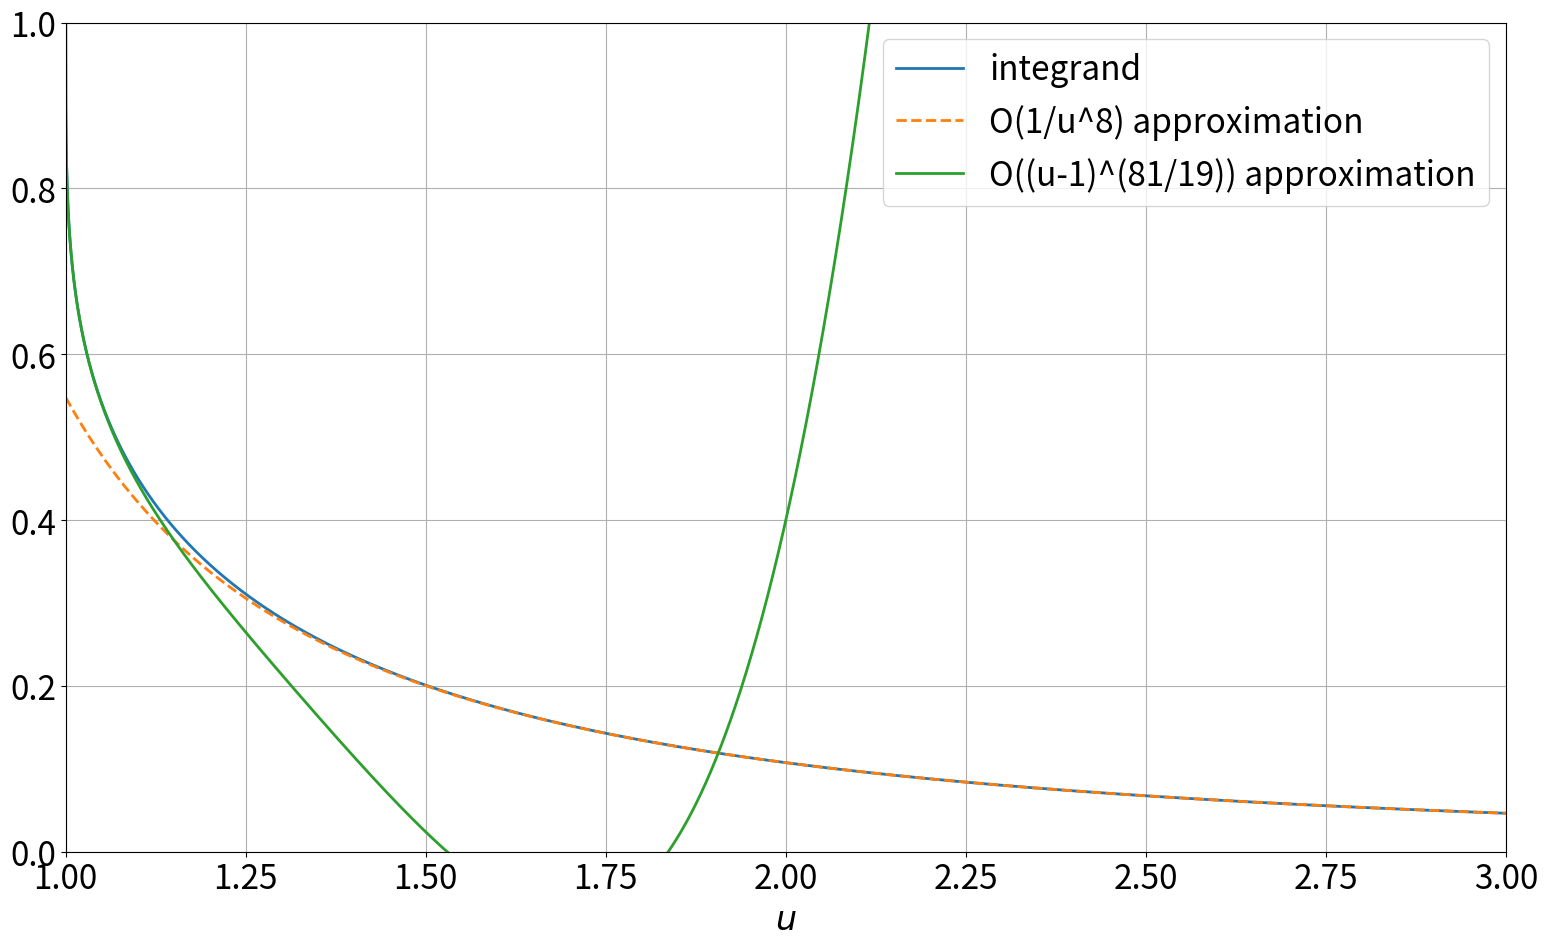
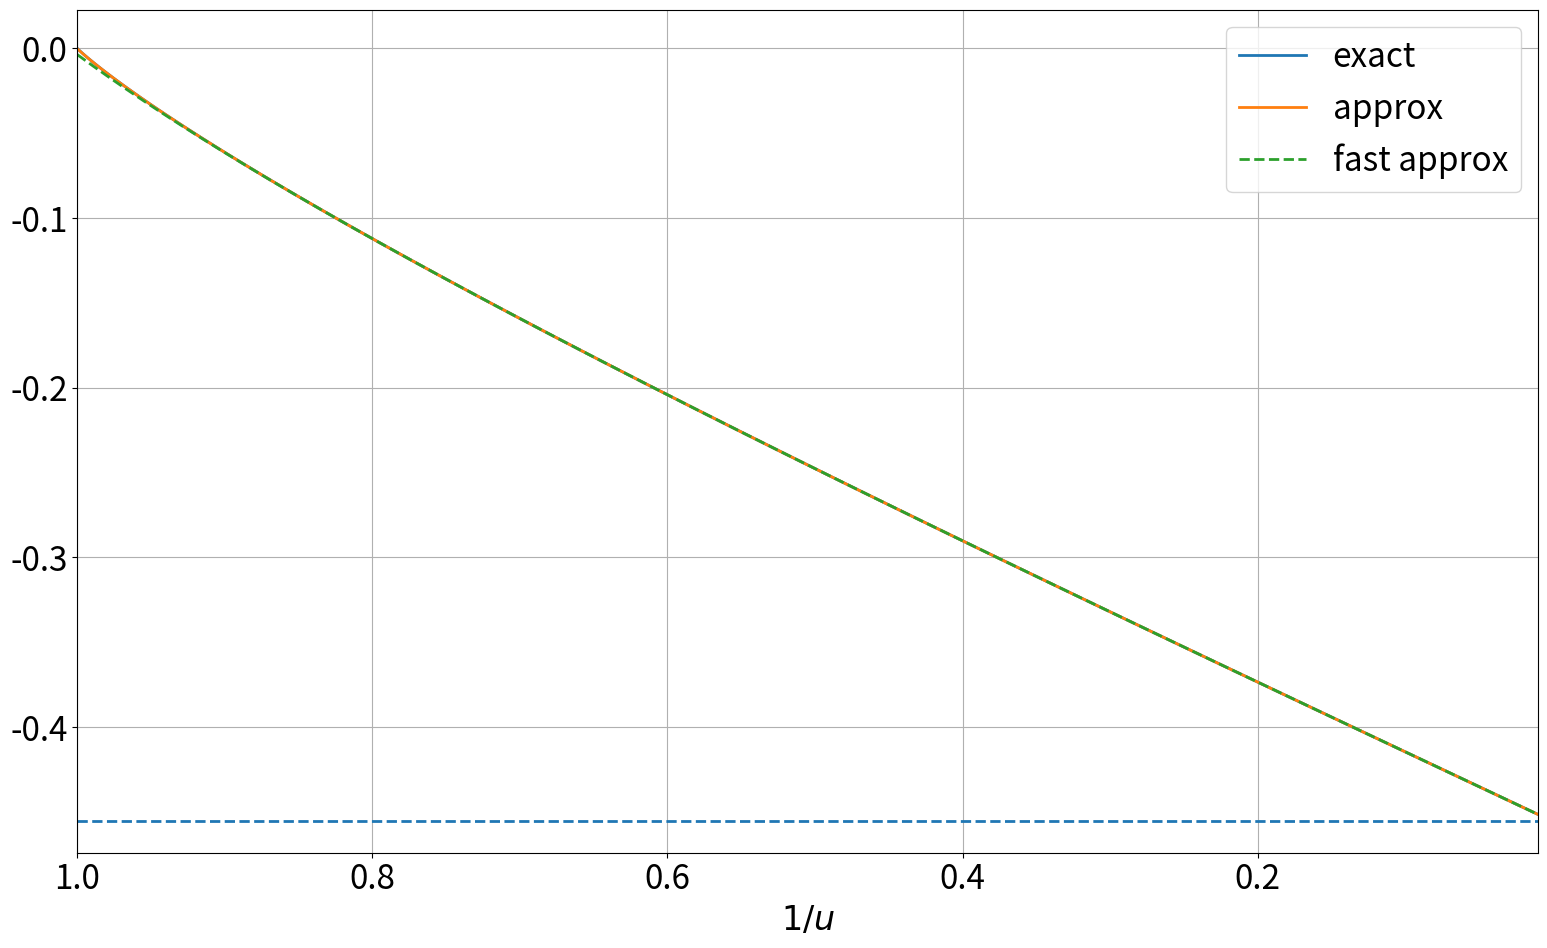

Here is the Python script that generated these plots, in order:
import numpy as np
from matplotlib import pyplot as plt
from scipy.integrate import cumulative_trapezoid
from scipy.special import gamma
plt.rcParams.update({'font.size': 24})
plt.rcParams.update({'lines.linewidth': 2})

#compute the exact integral we want to approximate
u = np.geomspace(1, 100, 1000000)
integrand = ((1 - 1/u**2)**(5/19))*(1 - (121/425)/u**2)**(1181/2299) - 1
F = cumulative_trapezoid(u*integrand, np.log(u), initial=0)

#approximate the integral of ((1 - 1/u**2)**N1)*(1 - a2/u**2)**N2 - 1
def approx_int_large_u(u, N1, N2, a2, kmax=100, qmax=100):
	
	#compute c1 coefficients
	c1 = np.ones(kmax)
	c1[1] = -N1
	for k in range(2, kmax):
		c1[k] = -c1[k-1]*(N1-k+1)/k
	
	#compute c2 coefficients
	c2 = np.ones(qmax)
	c2[1] = -a2*N2 
	for q in range(2, qmax):
		c2[q] = -c2[q-1]*a2*(N2-q+1)/q

	#compute u**(2*n-1)/(2*n - 1)
	u_2 = u**-2
	u_2n_1 = 1/u 
	
	#start suming
	integral = np.zeros_like(u)
	for n in range(2, kmax+qmax):
		
		#compute cn
		if kmax>(n-1):
			cn = np.sum(c1[max(0,n-qmax):n]*c2[(min(n,qmax)-1)::-1]) 
		else:
			cn = np.sum(c1[max(0,n-qmax):kmax]*c2[(min(n,qmax)-1):n-kmax-1:-1])

		#update integral
		integral = integral - cn*u_2n_1/(2*n - 3)	
		
		#update u_2n_1
		u_2n_1 = u_2n_1*u_2
		
	return integral

#approximate the integral ((1 - 1/u**2)**(5/19))*(1 - (121/425)/u**2)**(1181/2299) - 1 at large u
def fast_tNLO_int_large_u(u, nmax=10):
	
	#we are going to approximate the integral as -f0 + sum_{n=1}^{nmax} cn*u**-(2*n-1)
	cns = np.array([0,0.40941176470588236, 0.02286320645905421, 0.008142925951557094, 0.004155878512401501, 0.0024847568765827364, 0.001633290511588348, 0.0011455395465032605, 0.000842577094447224, 0.0006427195446513564, 0.0005045715814217113, 0.00040544477831148924, 0.0003321116545345162, 0.0002764636962467965, 0.00023331895675436905, 0.0001992473575067662, 0.00017190919726595898, 0.00014966654751355843, 0.000131346469484909, 0.00011609207361015848, 0.00010326617525262309, 9.238740896587563e-05, 8.308691874613337e-05, 7.50784086790562e-05, 6.813705814151314e-05, 6.20844345948999e-05, 5.677753690123865e-05, 5.210072977646673e-05, 4.7959732146031274e-05])
	
	#if np.amin(u)<1: raise Exception('u has to be larger than 1, but u_min=%s'%(u_min))
	
	#evaluate polynomial
	x = u**-2
	return u*np.polyval(cns[nmax::-1],x)-0.4555165803216864

#compute list of cn coefficients of approximate the integral of ((1 - 1/u**2)**N1)*(1 - a2/u**2)**N2 - 1
def cn_approx_int_large_u(N1, N2, a2, nmax=50, tol=1e-15):
	
	#find kmax and qmax accordingly
	kmax = 2*nmax + 1
	qmax = 2*nmax + 1
	
	#compute c1 coefficients
	c1 = np.ones(kmax)
	c1[1] = -N1
	for k in range(2, kmax):
		c1[k] = -c1[k-1]*(N1-k+1)/k
	
	#compute c2 coefficients
	c2 = np.ones(qmax)
	c2[1] = -a2*N2 
	for q in range(2, qmax):
		c2[q] = -c2[q-1]*a2*(N2-q+1)/q

	#start suming
	integral = np.zeros_like(u)
	cn = list()
	for n in range(2, nmax):
		
		#compute cn
		if kmax>(n-1):
			cn.append(-np.sum(c1[max(0,n-qmax):n]*c2[(min(n,qmax)-1)::-1])/(2*n - 3))
		else:
			cn.append(-np.sum(c1[max(0,n-qmax):kmax]*c2[(min(n,qmax)-1):n-kmax-1:-1])/(2*n - 3))
	
	print("-------------- cns --------------")
	print(cn)
	
	#find also from which u onwards, tol is reached
	print("----------u | tol<%s ----------"%(tol))
	print((np.array(cn)/tol)**(1/(2*np.arange(len(cn)) + 1)))
	
	return cn


#approximate value of the integral of ((1 - 1/u**2)**N1)*(1 - a2/u**2)**N2 - 1 from u=1 to infty
def approx_val_infty(N1, N2, a2, qmax=30):
		
	#compute c2 coefficients
	c2 = np.ones(qmax)
	c2[1] = -a2*N2 
	for q in range(2, qmax):
		c2[q] = -c2[q-1]*a2*(N2-q+1)/q

	#compute the value of integrating ((1 - 1/u**2)**N1)*(1/u**(2n)), n>=1 from u=1 to infty
	c1_sum = np.zeros(qmax)
	n = np.arange(1, qmax)
	c1_sum[1:] = 0.5*gamma(n-0.5)*gamma(1+N1)/gamma(0.5 + n + N1)
	
	#for the n=0 case compute the integral of ((1 - 1/u**2)**N1) - 1 from u=1 to infty
	c1_sum[0] = 1-np.sqrt(np.pi)*gamma(1+N1)/gamma(0.5 + N1)
	
	return np.sum(c1_sum*c2)

approx_F = approx_int_large_u(u, 5/19, 1181/2299, 121/425)
approx_F_inf = approx_val_infty(5/19, 1181/2299, 121/425)	
approx_F_fast = fast_tNLO_int_large_u(u)

print(approx_F_inf)
cn_approx_int_large_u(5/19, 1181/2299, 121/425)


plt.figure(figsize=(16,10))
plt.plot(u, -integrand, label='integrand')
plt.plot(u, -(-0.4094117647058824/u**2 - 0.06858961937716263/u**4 - 0.04071462975778547/u**6 -0.02909114958681050/u**8), '--', label='O(1/u^8) approximation')
plt.plot(u, -(-1 + 1.010338615633403 *(u-1)**(5/19) + 0.01434344987568197*(u-1)**(24/19) + 0.5514454916730133*(u - 1)**(43/19) + 1.232939532553864*(u - 1)**(62/19)-2.208656163964881*(u - 1)**(81/19)), '-', label='O((u-1)^(81/19)) approximation')
#plt.xscale('log')
#plt.yscale('log')
plt.xlim(1,3)
plt.ylim(0,1)
#plt.xlim(u[0], u[-1])
plt.xlabel('$u$')
plt.grid(True)
plt.tight_layout()
plt.legend()


plt.figure(figsize=(16,10))
plt.plot(1/u, F, label='exact')
plt.plot(1/u, approx_F + approx_F_inf, label='approx')
plt.plot(1/u, approx_F_fast,'--', label='fast approx')
plt.axhline(y=approx_F_inf, ls='--')
#plt.xscale('log')
plt.xlim(1/u[0], 1/u[-1])
plt.xlabel('$1/u$')
plt.grid(True)
plt.tight_layout()
plt.legend()

plt.show()

